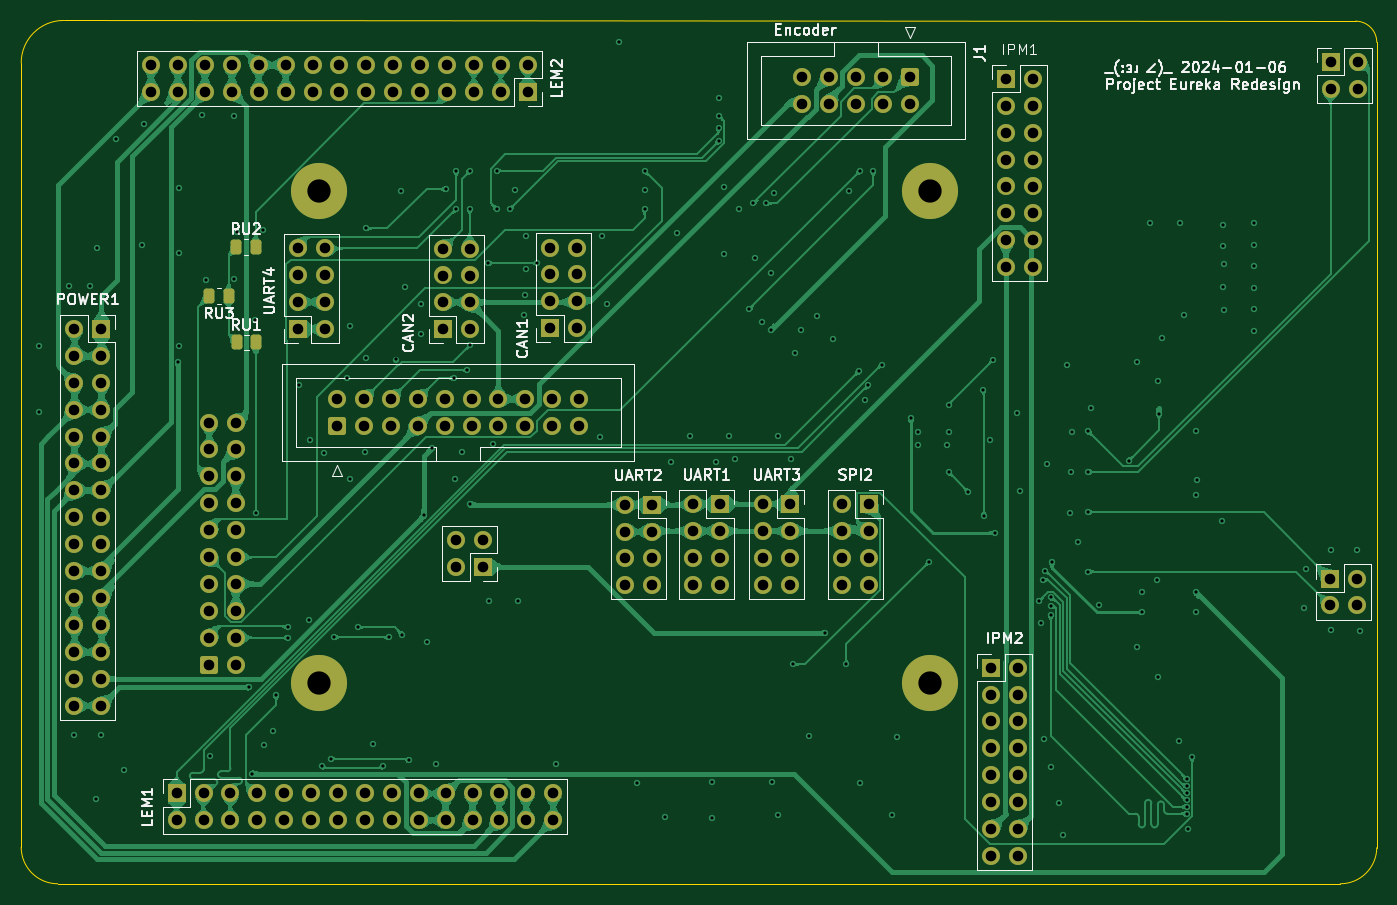
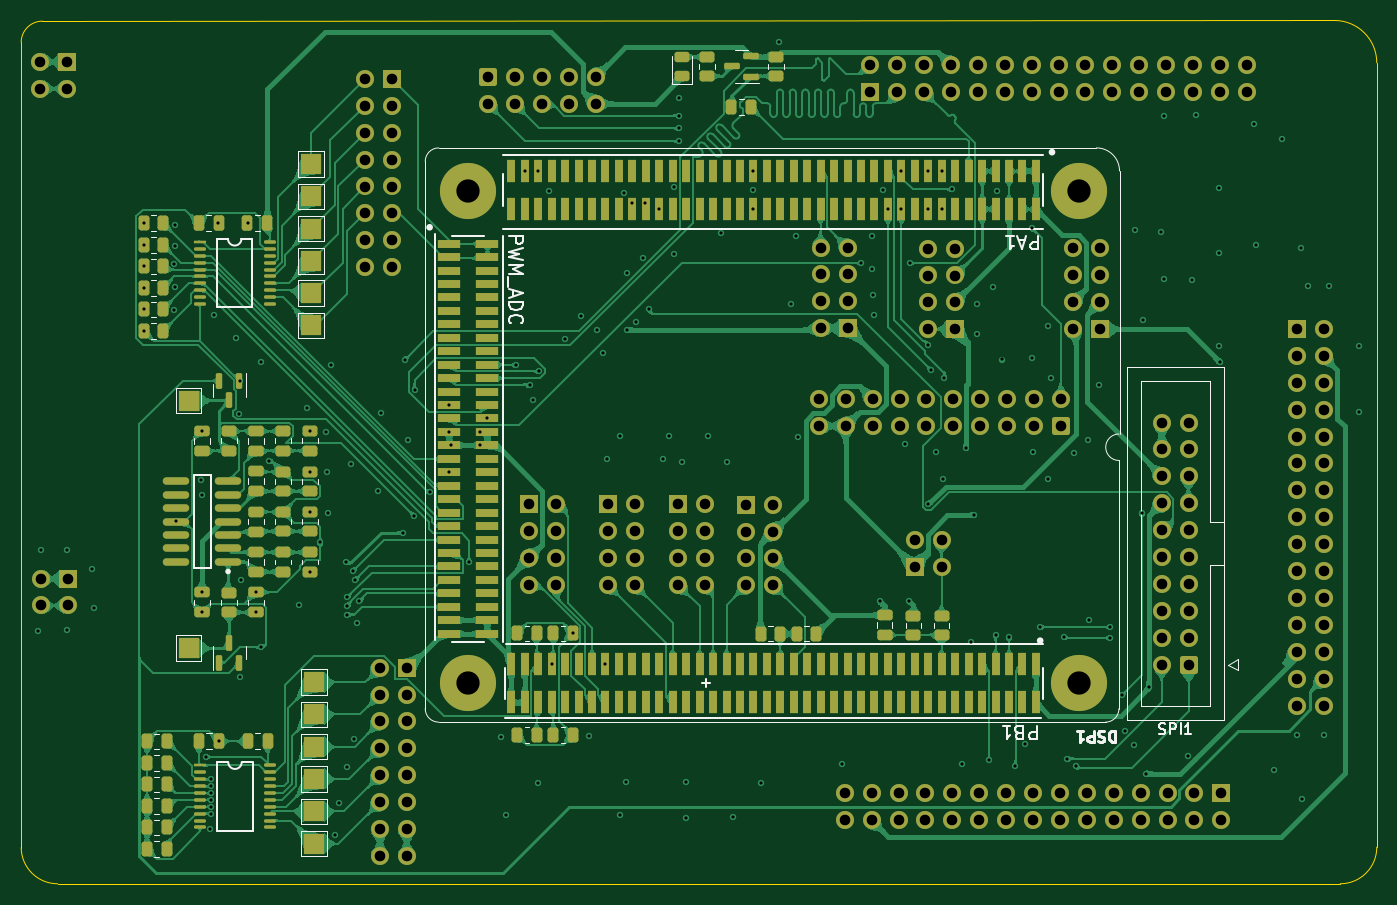
Circuit board: 13 layer files. Board 128.0 x 81.5 mm.
- bottom_copper: sheet1-B_Cu.gbr (504226 bytes)
- bottom_mask: sheet1-B_Mask.gbr (20986 bytes)
- paste: sheet1-B_Paste.gbr (13094 bytes)
- bottom_silk: sheet1-B_Silkscreen.gbr (22875 bytes)
- outline: sheet1-Edge_Cuts.gbr (991 bytes)
- top_copper: sheet1-F_Cu.gbr (287045 bytes)
- top_mask: sheet1-F_Mask.gbr (8616 bytes)
- paste: sheet1-F_Paste.gbr (1422 bytes)
- top_silk: sheet1-F_Silkscreen.gbr (54097 bytes)
- inner_copper: sheet1-In1_Cu.gbr (447898 bytes)
- inner_copper: sheet1-In2_Cu.gbr (452329 bytes)
- drill: sheet1-NPTH.drl (268 bytes)
- drill: sheet1-PTH.drl (8051 bytes)

=== bottom_copper: sheet1-B_Cu.gbr (504226 bytes, source omitted) ===
=== bottom_mask: sheet1-B_Mask.gbr (20986 bytes, source omitted) ===
=== paste: sheet1-B_Paste.gbr (13094 bytes, source omitted) ===
=== bottom_silk: sheet1-B_Silkscreen.gbr (22875 bytes, source omitted) ===
=== outline: sheet1-Edge_Cuts.gbr ===
%TF.GenerationSoftware,KiCad,Pcbnew,7.0.7*%
%TF.CreationDate,2024-02-23T10:38:31+08:00*%
%TF.ProjectId,sheet1,73686565-7431-42e6-9b69-6361645f7063,2*%
%TF.SameCoordinates,Original*%
%TF.FileFunction,Profile,NP*%
%FSLAX46Y46*%
G04 Gerber Fmt 4.6, Leading zero omitted, Abs format (unit mm)*
G04 Created by KiCad (PCBNEW 7.0.7) date 2024-02-23 10:38:31*
%MOMM*%
%LPD*%
G01*
G04 APERTURE LIST*
%TA.AperFunction,Profile*%
%ADD10C,0.050000*%
%TD*%
G04 APERTURE END LIST*
D10*
X185999999Y-152000000D02*
G75*
G03*
X189450681Y-155449848I3450683J835D01*
G01*
X310560536Y-155449977D02*
G75*
G03*
X313999167Y-152049319I-830J3439682D01*
G01*
X186000000Y-77932600D02*
X186000000Y-152000000D01*
X313999167Y-152049319D02*
X314000000Y-76000000D01*
X312000000Y-74000000D02*
X190000000Y-73932600D01*
X314000000Y-76000000D02*
G75*
G03*
X312000000Y-74000000I-2000000J0D01*
G01*
X190000000Y-73932600D02*
G75*
G03*
X186000000Y-77932600I0J-4000000D01*
G01*
X189450681Y-155449848D02*
X310560536Y-155449977D01*
M02*

=== top_copper: sheet1-F_Cu.gbr (287045 bytes, source omitted) ===
=== top_mask: sheet1-F_Mask.gbr (8616 bytes, source omitted) ===
=== paste: sheet1-F_Paste.gbr (1422 bytes, source withheld) ===
=== top_silk: sheet1-F_Silkscreen.gbr (54097 bytes, source omitted) ===
=== inner_copper: sheet1-In1_Cu.gbr (447898 bytes, source omitted) ===
=== inner_copper: sheet1-In2_Cu.gbr (452329 bytes, source omitted) ===
=== drill: sheet1-NPTH.drl ===
M48
; DRILL file {KiCad 7.0.7} date Fri Feb 23 10:40:33 2024
; FORMAT={-:-/ absolute / inch / decimal}
; #@! TF.CreationDate,2024-02-23T10:40:33+08:00
; #@! TF.GenerationSoftware,Kicad,Pcbnew,7.0.7
; #@! TF.FileFunction,NonPlated,1,4,NPTH
FMAT,2
INCH
%
G90
G05
T0
M30

=== drill: sheet1-PTH.drl (8051 bytes, source omitted) ===
